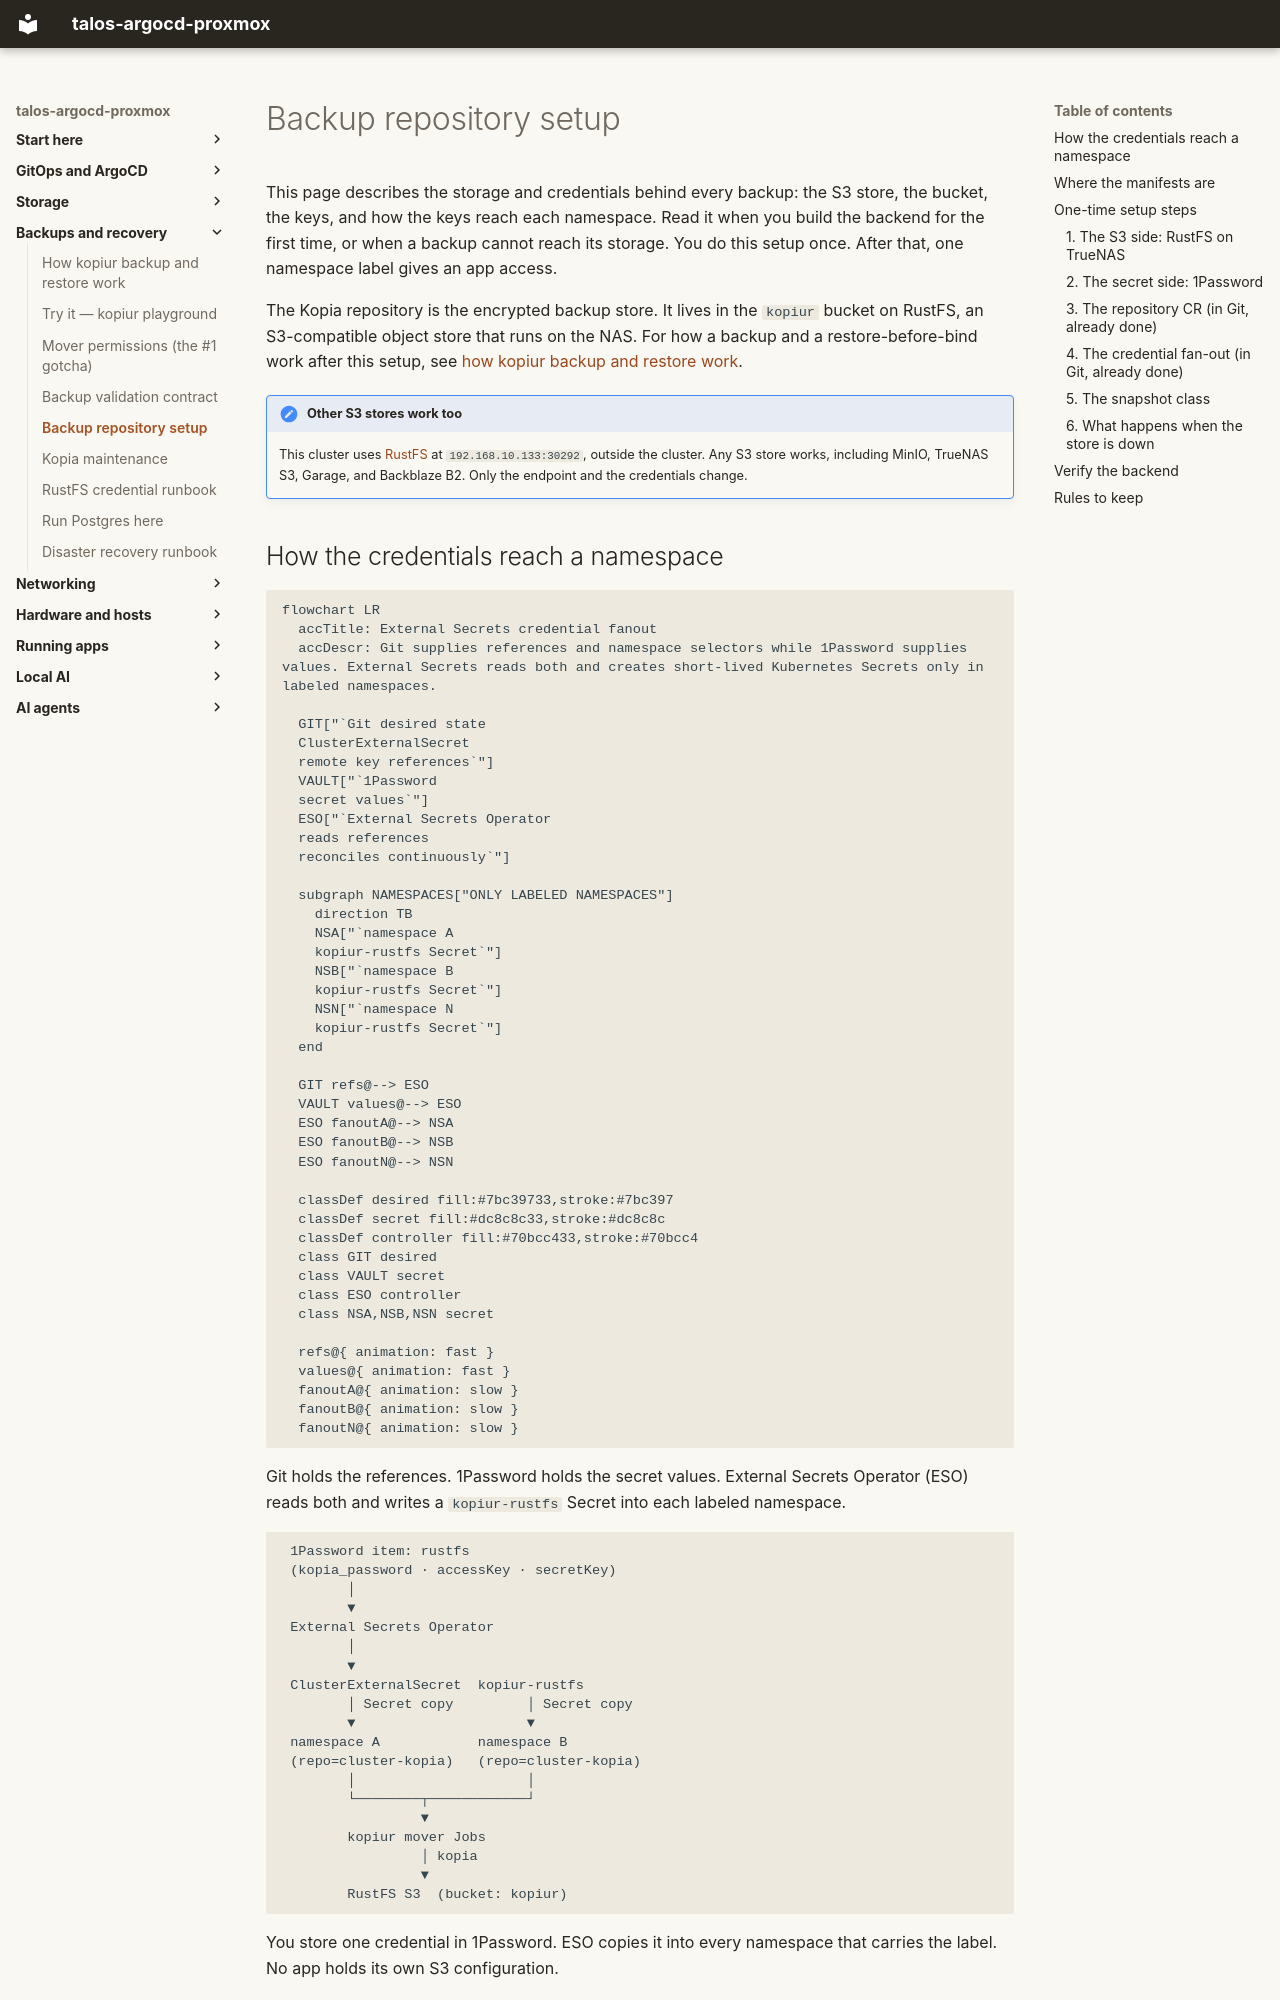

repository: mitchross/talos-argocd-proxmox · page: backup-repository-setup/index.html · generator: mkdocs

# Backup repository setup

This page describes the storage and credentials behind every backup: the S3
store, the bucket, the keys, and how the keys reach each namespace. Read it when
you build the backend for the first time, or when a backup cannot reach its
storage. You do this setup once. After that, one namespace label gives an app
access.

The Kopia repository is the encrypted backup store. It lives in the `kopiur`
bucket on RustFS, an S3-compatible object store that runs on the NAS. For how a
backup and a restore-before-bind work after this setup, see
[how kopiur backup and restore work](domains/storage/kopiur-backup-architecture.md).

!!! note "Other S3 stores work too"
    This cluster uses [RustFS](https://github.com/rustfs/rustfs) at
    `192.168.10.133:30292`, outside the cluster. Any S3 store works, including
    MinIO, TrueNAS S3, Garage, and Backblaze B2. Only the endpoint and the
    credentials change.

## How the credentials reach a namespace

```mermaid
flowchart LR
  accTitle: External Secrets credential fanout
  accDescr: Git supplies references and namespace selectors while 1Password supplies values. External Secrets reads both and creates short-lived Kubernetes Secrets only in labeled namespaces.

  GIT["`Git desired state
  ClusterExternalSecret
  remote key references`"]
  VAULT["`1Password
  secret values`"]
  ESO["`External Secrets Operator
  reads references
  reconciles continuously`"]

  subgraph NAMESPACES["ONLY LABELED NAMESPACES"]
    direction TB
    NSA["`namespace A
    kopiur-rustfs Secret`"]
    NSB["`namespace B
    kopiur-rustfs Secret`"]
    NSN["`namespace N
    kopiur-rustfs Secret`"]
  end

  GIT refs@--> ESO
  VAULT values@--> ESO
  ESO fanoutA@--> NSA
  ESO fanoutB@--> NSB
  ESO fanoutN@--> NSN

  classDef desired fill:#7bc39733,stroke:#7bc397
  classDef secret fill:#dc8c8c33,stroke:#dc8c8c
  classDef controller fill:#70bcc433,stroke:#70bcc4
  class GIT desired
  class VAULT secret
  class ESO controller
  class NSA,NSB,NSN secret

  refs@{ animation: fast }
  values@{ animation: fast }
  fanoutA@{ animation: slow }
  fanoutB@{ animation: slow }
  fanoutN@{ animation: slow }
```

Git holds the references. 1Password holds the secret values. External Secrets
Operator (ESO) reads both and writes a `kopiur-rustfs` Secret into each labeled
namespace.

```text
 1Password item: rustfs
 (kopia_password · accessKey · secretKey)
        │
        ▼
 External Secrets Operator
        │
        ▼
 ClusterExternalSecret  kopiur-rustfs
        │ Secret copy         │ Secret copy
        ▼                     ▼
 namespace A            namespace B
 (repo=cluster-kopia)   (repo=cluster-kopia)
        │                     │
        └────────┬────────────┘
                 ▼
        kopiur mover Jobs
                 │ kopia
                 ▼
        RustFS S3  (bucket: kopiur)
```

You store one credential in 1Password. ESO copies it into every namespace that
carries the label. No app holds its own S3 configuration.
